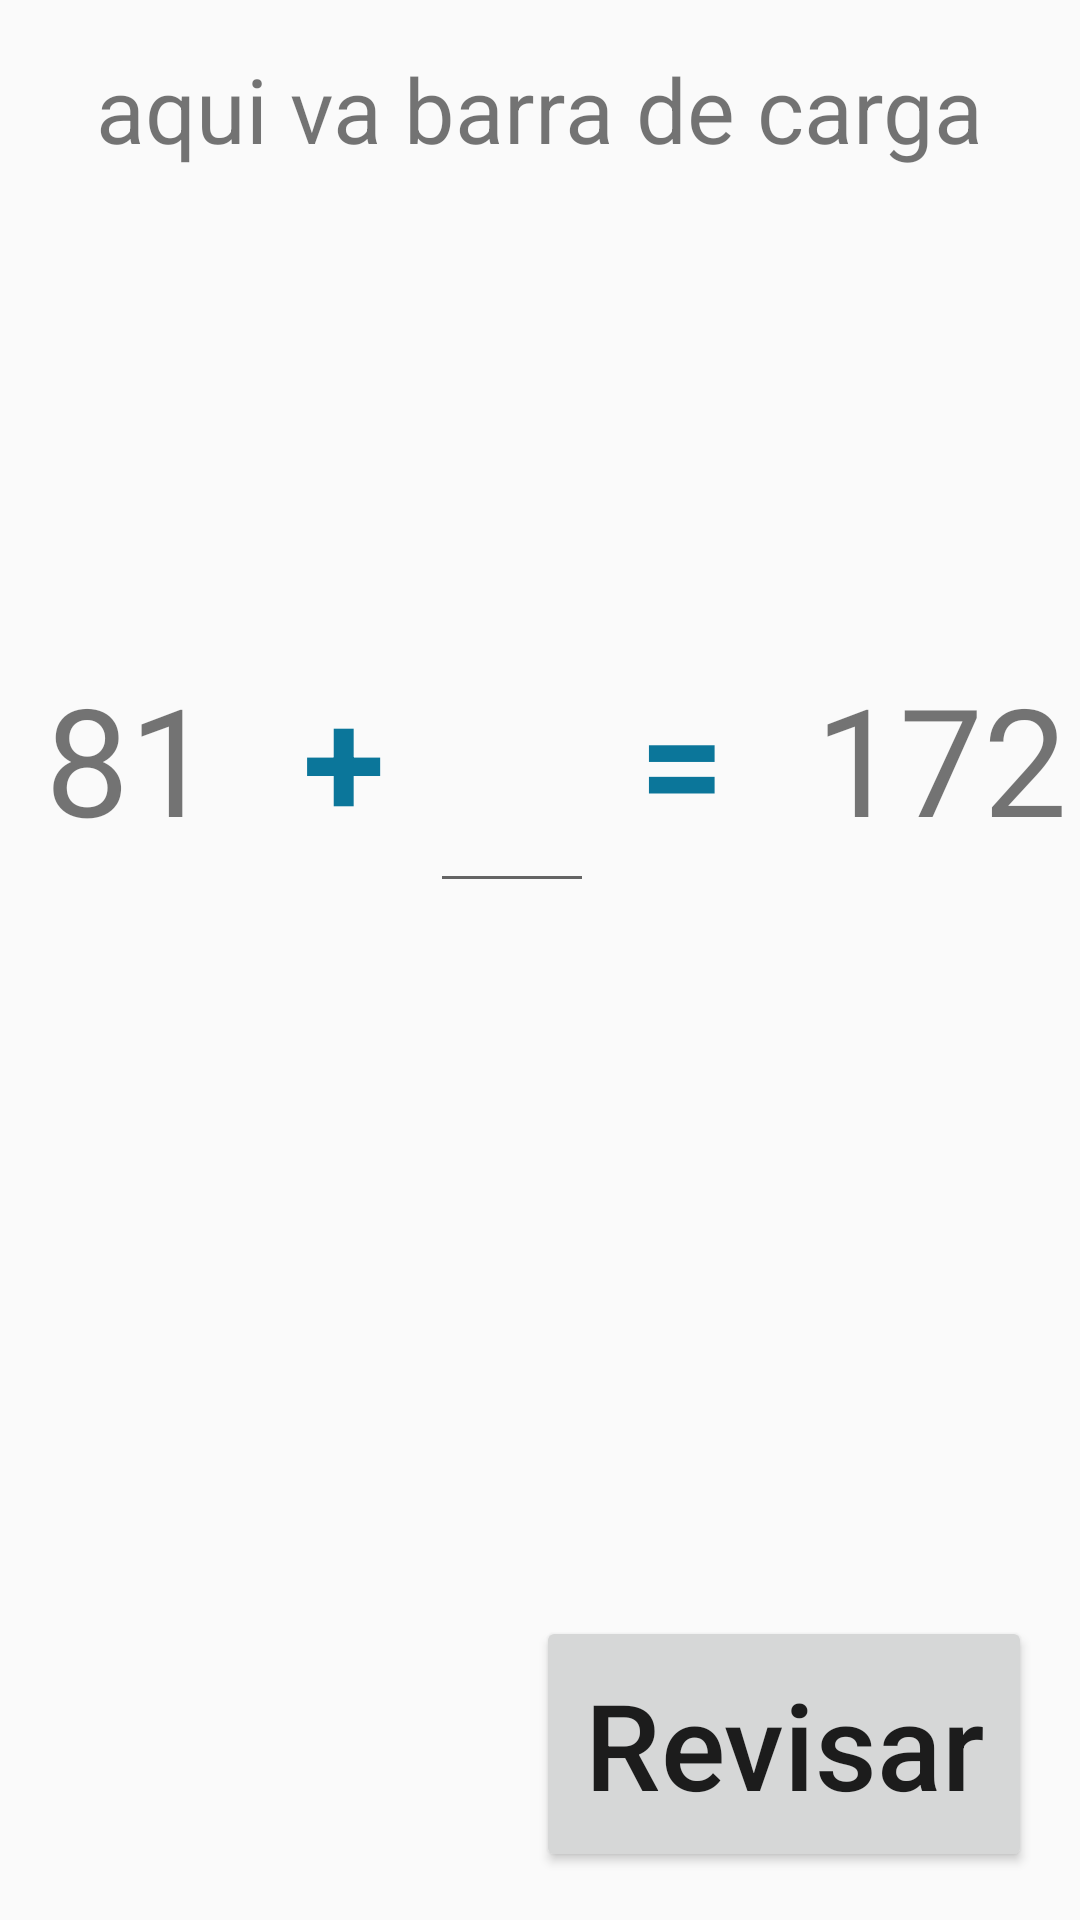

This screen was rendered from an Android layout file. Write that file and the resources it references.
<!-- AndroidManifest.xml: application theme AppTheme -->
<!-- res/layout/leccion.xml -->
<?xml version="1.0" encoding="utf-8"?>
<LinearLayout xmlns:android="http://schemas.android.com/apk/res/android"
    android:orientation="vertical" android:layout_width="match_parent"
    android:layout_height="match_parent">
    <TextView
        android:layout_width="wrap_content"
        android:layout_height="wrap_content"
        android:text="aqui va barra de carga"
        android:textSize="30dp"
        android:layout_gravity="center_horizontal"
        android:layout_margin="@dimen/fab_margin"

        />

<TableLayout
    android:paddingTop="@dimen/fab_margin"
    android:paddingBottom="@dimen/fab_margin"
    android:layout_width="match_parent"
    android:layout_height="wrap_content"
    android:layout_marginTop="@dimen/fab_margin"


    >
    <TableRow android:layout_gravity="center_horizontal" android:layout_marginTop="100dp">
    <TextView
        android:padding="15dp"
        android:layout_width="match_parent"
        android:layout_height="wrap_content"
        android:text="81"
        android:textSize="50dp"
        android:layout_gravity="center"

        />
    <TextView
        android:padding="15dp"
        android:layout_width="match_parent"
        android:layout_height="wrap_content"
        android:textStyle="bold"
        android:textColor="@color/colorOperadores"
        android:text="+"
        android:textSize="50dp"
        android:layout_gravity="center"

        />
    <EditText
        android:padding="15dp"
        android:layout_width="match_parent"
        android:layout_height="wrap_content"
        android:id="@+id/txtIngresoRespuesta"
        android:textSize="50dp"
        android:hint="  "
        android:singleLine="true"
        android:inputType="number"
        android:focusable="true"
        />
    <TextView
        android:padding="15dp"
        android:layout_width="match_parent"
        android:layout_height="wrap_content"
        android:text="="
        android:textStyle="bold"
        android:textColor="@color/colorOperadores"
        android:textSize="50dp"
        android:layout_gravity="center"

        />
    <TextView
        android:padding="15dp"
        android:layout_width="match_parent"
        android:layout_height="wrap_content"
        android:text="172"
        android:textSize="50dp"
        android:layout_gravity="center"

        />
    </TableRow>


</TableLayout>
    <FrameLayout
        android:layout_width="match_parent"
        android:layout_height="match_parent"
        >
    <Button
        android:layout_width="wrap_content"
        android:layout_height="wrap_content"
        android:layout_margin="@dimen/fab_margin"
        android:id="@+id/botonRevisar"
        android:text="Revisar"
        android:textSize="40dp"
        android:padding="@dimen/fab_margin"
        android:layout_gravity="right|bottom"
        android:textAllCaps="false"
        />
    </FrameLayout>



</LinearLayout>
<!-- resources referenced by this layout -->
<resources>
  <color name="colorOperadores">#0B769A</color>
  <dimen name="fab_margin">16dp</dimen>
  <style name="AppTheme" parent="Theme.AppCompat.Light.DarkActionBar">
          
          <item name="colorPrimary">@color/colorPrimary</item>
          <item name="colorPrimaryDark">@color/colorPrimaryDark</item>
          <item name="colorAccent">@color/colorAccent</item>
      </style>
  <color name="colorPrimary">#1C61A6</color>
  <color name="colorPrimaryDark">#303F9F</color>
  <color name="colorAccent">#FF4081</color>
</resources>
